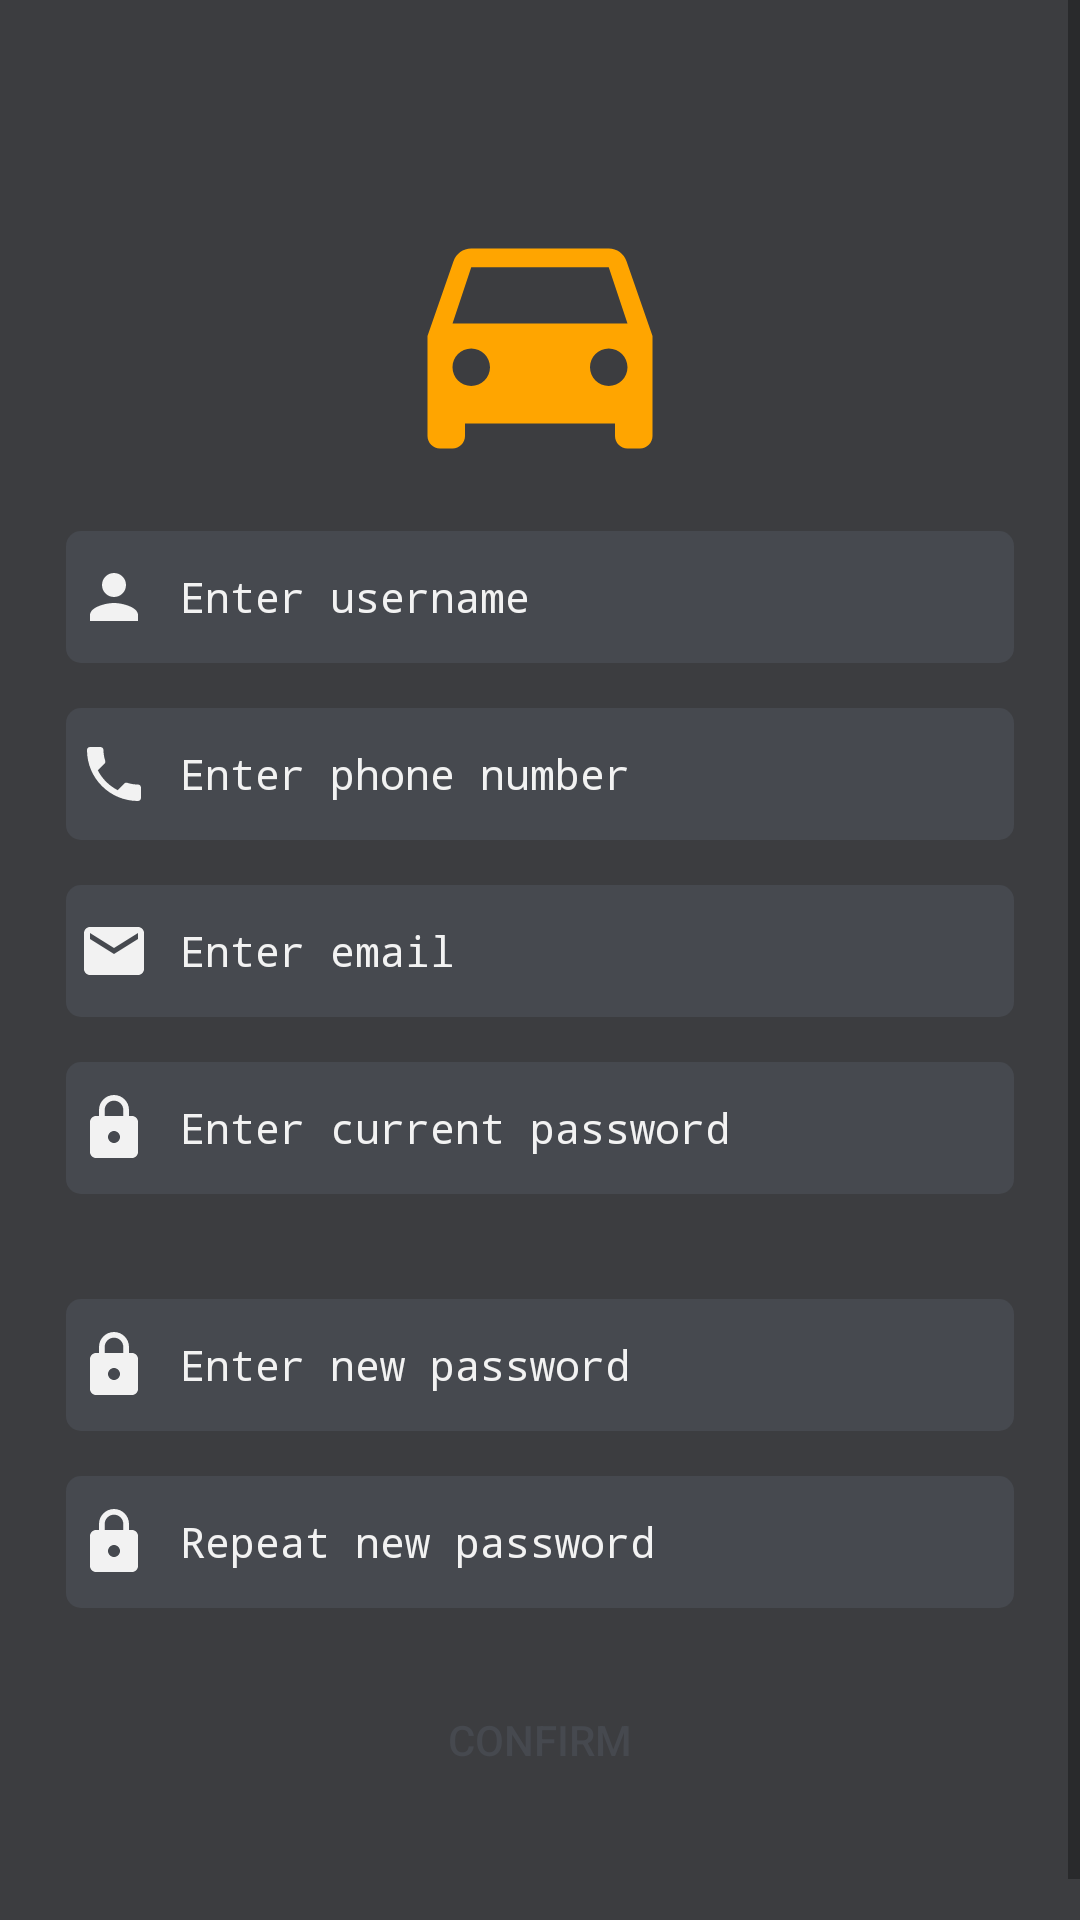

Reconstruct the res/layout file that produces this screen, plus the resources it refers to.
<!-- AndroidManifest.xml: application theme AppTheme -->
<!-- res/layout/fragment_edit_profile.xml -->
<?xml version="1.0" encoding="utf-8"?>
<ScrollView xmlns:android="http://schemas.android.com/apk/res/android"
        xmlns:tools="http://schemas.android.com/tools"
        android:id="@+id/fragment_register"
        android:layout_width="match_parent"
        android:layout_height="match_parent"
        android:background="@color/colorPrimaryDark"
        android:fillViewport="true"
        android:orientation="vertical"
        android:paddingTop="12dp"
        android:paddingBottom="15dp"
        android:scrollbarStyle="outsideOverlay"
        tools:context=".fragments.profile.edit.EditProfileFragment">

    <androidx.constraintlayout.widget.ConstraintLayout
            xmlns:app="http://schemas.android.com/apk/res-auto"
            android:layout_width="match_parent"
            android:layout_height="wrap_content"
            android:background="@color/colorPrimaryDark"
            android:paddingLeft="20dp"
            android:paddingTop="50dp"
            android:paddingRight="20dp"
            android:paddingBottom="50dp">

        <ImageView
                android:id="@+id/iv_logo"
                style="@style/iv_logo"
                app:layout_constraintEnd_toEndOf="parent"
                app:layout_constraintStart_toStartOf="parent"
                app:layout_constraintTop_toTopOf="parent" />

        <EditText
                android:id="@+id/et_username"
                style="@style/EditText"
                android:layout_width="0dp"
                android:layout_height="wrap_content"
                android:drawableLeft="@drawable/ic_person_lightgray_24dp"
                android:hint="@string/hint_username"
                android:inputType="textPersonName"
                app:layout_constraintEnd_toEndOf="parent"
                app:layout_constraintStart_toStartOf="parent"
                app:layout_constraintTop_toBottomOf="@+id/iv_logo" />

        <EditText
                android:id="@+id/et_phone"
                style="@style/EditText"
                android:layout_width="0dp"
                android:layout_height="wrap_content"
                android:drawableLeft="@drawable/ic_phone_lightgray_24dp"
                android:hint="@string/hint_phone_number"
                android:inputType="phone"
                app:layout_constraintEnd_toEndOf="parent"
                app:layout_constraintStart_toStartOf="parent"
                app:layout_constraintTop_toBottomOf="@+id/et_username" />

        <EditText
                android:id="@+id/et_email"
                style="@style/EditText"
                android:layout_width="0dp"
                android:layout_height="wrap_content"
                android:drawableLeft="@drawable/ic_email_lightgray_24dp"
                android:editable="false"
                android:hint="@string/hint_email"
                android:inputType="none"
                app:layout_constraintEnd_toEndOf="parent"
                app:layout_constraintStart_toStartOf="parent"
                app:layout_constraintTop_toBottomOf="@+id/et_phone" />

        <EditText
                android:id="@+id/et_current_password"
                style="@style/EditText"
                android:layout_width="0dp"
                android:layout_height="wrap_content"
                android:drawableLeft="@drawable/ic_lock_lightgray_24dp"
                android:hint="@string/hint_enter_current_pass"
                android:inputType="textPassword"
                app:layout_constraintEnd_toEndOf="parent"
                app:layout_constraintStart_toStartOf="parent"
                app:layout_constraintTop_toBottomOf="@+id/et_email" />

        <EditText
                android:id="@+id/et_new_password"
                style="@style/EditText"
                android:layout_width="0dp"
                android:layout_height="wrap_content"
                android:layout_marginTop="35dp"
                android:drawableLeft="@drawable/ic_lock_lightgray_24dp"
                android:hint="@string/hint_enter_new_pass"
                android:inputType="textPassword"
                app:layout_constraintEnd_toEndOf="parent"
                app:layout_constraintStart_toStartOf="parent"
                app:layout_constraintTop_toBottomOf="@+id/et_current_password" />

        <EditText
                android:id="@+id/et_repeat_new_password"
                style="@style/EditText"
                android:layout_width="0dp"
                android:layout_height="wrap_content"
                android:drawableLeft="@drawable/ic_lock_lightgray_24dp"
                android:hint="@string/hint_repeat_new_pass"
                android:inputType="textPassword"
                app:layout_constraintEnd_toEndOf="parent"
                app:layout_constraintStart_toStartOf="parent"
                app:layout_constraintTop_toBottomOf="@+id/et_new_password" />

        <Button
                android:id="@+id/btn_confirm"
                style="@style/button"
                android:layout_width="0dp"
                android:layout_height="wrap_content"
                android:layout_marginTop="20dp"
                android:text="@string/confirm"
                app:layout_constraintEnd_toEndOf="parent"
                app:layout_constraintStart_toStartOf="parent"
                app:layout_constraintTop_toBottomOf="@+id/et_repeat_new_password" />


    </androidx.constraintlayout.widget.ConstraintLayout>
</ScrollView>
<!-- resources referenced by this layout -->
<resources>
  <color name="colorPrimaryDark">#3c3d40</color>
  <!-- drawable ic_email_lightgray_24dp (drawable) -->
  <vector android:height="24dp" android:tint="@color/lightgray"
      android:viewportHeight="24.0" android:viewportWidth="24.0"
      android:width="24dp" xmlns:android="http://schemas.android.com/apk/res/android">
      <path android:fillColor="#FF000000" android:pathData="M20,4L4,4c-1.1,0 -1.99,0.9 -1.99,2L2,18c0,1.1 0.9,2 2,2h16c1.1,0 2,-0.9 2,-2L22,6c0,-1.1 -0.9,-2 -2,-2zM20,8l-8,5 -8,-5L4,6l8,5 8,-5v2z"/>
  </vector>
  <!-- drawable ic_lock_lightgray_24dp (drawable) -->
  <vector android:height="24dp" android:tint="@color/lightgray"
      android:viewportHeight="24.0" android:viewportWidth="24.0"
      android:width="24dp" xmlns:android="http://schemas.android.com/apk/res/android">
      <path android:fillColor="#FF000000" android:pathData="M18,8h-1L17,6c0,-2.76 -2.24,-5 -5,-5S7,3.24 7,6v2L6,8c-1.1,0 -2,0.9 -2,2v10c0,1.1 0.9,2 2,2h12c1.1,0 2,-0.9 2,-2L20,10c0,-1.1 -0.9,-2 -2,-2zM12,17c-1.1,0 -2,-0.9 -2,-2s0.9,-2 2,-2 2,0.9 2,2 -0.9,2 -2,2zM15.1,8L8.9,8L8.9,6c0,-1.71 1.39,-3.1 3.1,-3.1 1.71,0 3.1,1.39 3.1,3.1v2z"/>
  </vector>
  <!-- drawable ic_person_lightgray_24dp (drawable) -->
  <vector android:height="24dp" android:tint="@color/lightgray"
      android:viewportHeight="24.0" android:viewportWidth="24.0"
      android:width="24dp" xmlns:android="http://schemas.android.com/apk/res/android">
      <path android:fillColor="#FF000000" android:pathData="M12,12c2.21,0 4,-1.79 4,-4s-1.79,-4 -4,-4 -4,1.79 -4,4 1.79,4 4,4zM12,14c-2.67,0 -8,1.34 -8,4v2h16v-2c0,-2.66 -5.33,-4 -8,-4z"/>
  </vector>
  <string name="confirm">Confirm</string>
  <string name="hint_email">Enter email</string>
  <string name="hint_enter_current_pass">Enter current password</string>
  <string name="hint_enter_new_pass">Enter new password</string>
  <string name="hint_phone_number">Enter phone number</string>
  <string name="hint_repeat_new_pass">Repeat new password</string>
  <string name="hint_username">Enter username</string>
  <style name="button">
          <item name="android:background">@drawable/custom_button_radius_orange</item>
          <item name="android:textColor">@color/colorPrimary</item>
          <item name="android:layout_marginLeft">35dp</item>
          <item name="android:layout_marginRight">35dp</item>
          <item name="android:layout_marginTop">20dp</item>
      </style>
  <style name="iv_logo">
          <item name="android:layout_width">100dp</item>
          <item name="android:layout_height">100dp</item>
          <item name="android:layout_gravity">center_horizontal</item>
          <item name="android:src">@drawable/ic_directions_car_orange_24dp</item>
      </style>
  <style name="AppTheme" parent="Theme.AppCompat.Light.NoActionBar">
          
          <item name="colorPrimary">@color/colorPrimary</item>
          <item name="colorPrimaryDark">@color/colorPrimaryDark</item>
          <item name="colorAccent">@color/colorAccent</item>
      </style>
  <color name="lightgray">#f2f2f2</color>
  <!-- drawable background_with_radius (drawable) -->
  <?xml version="1.0" encoding="utf-8"?>
  <shape xmlns:android="http://schemas.android.com/apk/res/android" android:shape="rectangle">
      <corners android:radius="5dp"/>
      <solid android:color="@color/colorPrimary"/>
      <padding android:left="4dp"/>
      <padding android:right="4dp"/>
  </shape>
  <color name="colorPrimary">#46494f</color>
  <color name="colorAccent">#2E8B57</color>
  <color name="orange">#FFA500</color>
</resources>
